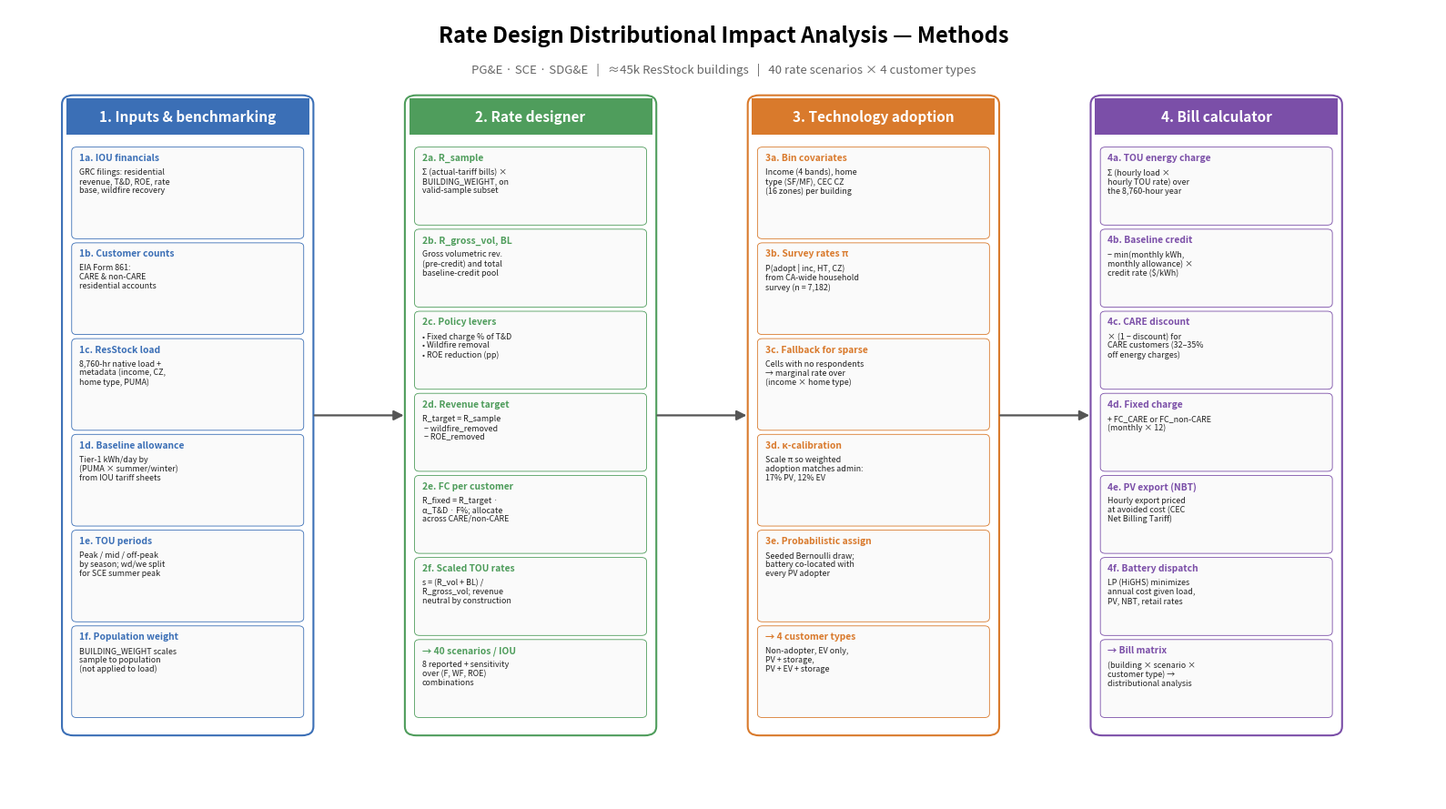

Write the Python code that produced this figure.
"""
make_methodology_schematic.py — Generate a 4-step methodology diagram
for the CPUC talk. Outputs methodology_schematic.pdf and .png.

Run: python make_methodology_schematic.py
"""

import matplotlib.pyplot as plt
import matplotlib.patches as mpatches
from matplotlib.patches import FancyArrowPatch, FancyBboxPatch, Rectangle


def make_figure():
    fig, ax = plt.subplots(figsize=(16, 9))
    ax.set_xlim(0, 100)
    ax.set_ylim(0, 70)
    ax.axis('off')

    # ----- Header -----
    ax.text(50, 67, 'Rate Design Distributional Impact Analysis — Methods',
            ha='center', fontsize=17, fontweight='bold')
    ax.text(50, 64.3,
            'PG&E · SCE · SDG&E   |   ≈45k ResStock buildings   |   40 rate scenarios × 4 customer types',
            ha='center', fontsize=9.5, style='italic', color='#666666')

    # ----- 4 step boxes -----
    box_w, box_h = 17, 56
    y_box = 6
    xs = [4, 28, 52, 76]
    colors = ['#3B6FB6', '#4F9D5C', '#D97A2C', '#7B4FA8']
    titles = ['1. Inputs & benchmarking',
              '2. Rate designer',
              '3. Technology adoption',
              '4. Bill calculator']

    # Each box is a list of (sub-stage label, detail string)
    stages = [
        [   # Step 1
            ('1a. IOU financials',
             'GRC filings: residential\nrevenue, T&D, ROE, rate\nbase, wildfire recovery'),
            ('1b. Customer counts',
             'EIA Form 861:\nCARE & non-CARE\nresidential accounts'),
            ('1c. ResStock load',
             '8,760-hr native load +\nmetadata (income, CZ,\nhome type, PUMA)'),
            ('1d. Baseline allowance',
             'Tier-1 kWh/day by\n(PUMA × summer/winter)\nfrom IOU tariff sheets'),
            ('1e. TOU periods',
             'Peak / mid / off-peak\nby season; wd/we split\nfor SCE summer peak'),
            ('1f. Population weight',
             'BUILDING_WEIGHT scales\nsample to population\n(not applied to load)'),
        ],
        [   # Step 2
            ('2a. R_sample',
             'Σ (actual-tariff bills) ×\nBUILDING_WEIGHT, on\nvalid-sample subset'),
            ('2b. R_gross_vol, BL',
             'Gross volumetric rev.\n(pre-credit) and total\nbaseline-credit pool'),
            ('2c. Policy levers',
             '• Fixed charge % of T&D\n• Wildfire removal\n• ROE reduction (pp)'),
            ('2d. Revenue target',
             'R_target = R_sample\n − wildfire_removed\n − ROE_removed'),
            ('2e. FC per customer',
             'R_fixed = R_target ·\nα_T&D · F%; allocate\nacross CARE/non-CARE'),
            ('2f. Scaled TOU rates',
             's = (R_vol + BL) /\nR_gross_vol; revenue\nneutral by construction'),
            ('→ 40 scenarios / IOU',
             '8 reported + sensitivity\nover (F, WF, ROE)\ncombinations'),
        ],
        [   # Step 3
            ('3a. Bin covariates',
             'Income (4 bands), home\ntype (SF/MF), CEC CZ\n(16 zones) per building'),
            ('3b. Survey rates π',
             'P(adopt | inc, HT, CZ)\nfrom CA-wide household\nsurvey (n = 7,182)'),
            ('3c. Fallback for sparse',
             'Cells with no respondents\n→ marginal rate over\n(income × home type)'),
            ('3d. κ-calibration',
             'Scale π so weighted\nadoption matches admin:\n17% PV, 12% EV'),
            ('3e. Probabilistic assign',
             'Seeded Bernoulli draw;\nbattery co-located with\nevery PV adopter'),
            ('→ 4 customer types',
             'Non-adopter, EV only,\nPV + storage,\nPV + EV + storage'),
        ],
        [   # Step 4
            ('4a. TOU energy charge',
             'Σ (hourly load ×\nhourly TOU rate) over\nthe 8,760-hour year'),
            ('4b. Baseline credit',
             '− min(monthly kWh,\nmonthly allowance) ×\ncredit rate ($/kWh)'),
            ('4c. CARE discount',
             '× (1 − discount) for\nCARE customers (32–35%\noff energy charges)'),
            ('4d. Fixed charge',
             '+ FC_CARE or FC_non-CARE\n(monthly × 12)'),
            ('4e. PV export (NBT)',
             'Hourly export priced\nat avoided cost (CEC\nNet Billing Tariff)'),
            ('4f. Battery dispatch',
             'LP (HiGHS) minimizes\nannual cost given load,\nPV, NBT, retail rates'),
            ('→ Bill matrix',
             '(building × scenario ×\ncustomer type) →\ndistributional analysis'),
        ],
    ]

    for x, title, sub, c in zip(xs, titles, stages, colors):
        # outer box
        box = FancyBboxPatch((x, y_box), box_w, box_h,
                             boxstyle="round,pad=0.3,rounding_size=0.8",
                             linewidth=1.5, edgecolor=c, facecolor='white')
        ax.add_patch(box)
        # title strip
        strip_h = 3.2
        ax.add_patch(Rectangle((x, y_box + box_h - strip_h), box_w, strip_h,
                               facecolor=c, edgecolor='none'))
        ax.text(x + box_w/2, y_box + box_h - strip_h/2, title,
                ha='center', va='center', fontsize=11,
                fontweight='bold', color='white')

        # sub-stage cards stacked vertically
        n = len(sub)
        body_top = y_box + box_h - strip_h - 1.0
        body_bot = y_box + 1.0
        body_height = body_top - body_bot
        sub_h = body_height / n
        for i, (label, detail) in enumerate(sub):
            yi_top = body_top - i * sub_h
            yi_bot = yi_top - sub_h + 0.4
            # subtle sub-box
            sub_box = FancyBboxPatch((x + 0.5, yi_bot), box_w - 1.0, sub_h - 0.6,
                                     boxstyle="round,pad=0.12,rounding_size=0.35",
                                     linewidth=0.6, edgecolor=c, facecolor='#FAFAFA')
            ax.add_patch(sub_box)
            # sub-stage label
            ax.text(x + 0.9, yi_top - 0.6, label,
                    fontsize=7.4, fontweight='bold', va='top', ha='left', color=c)
            # detail
            ax.text(x + 0.9, yi_top - 1.9, detail,
                    fontsize=6.4, va='top', ha='left', color='#222222', linespacing=1.12)

    # ----- Arrows between boxes -----
    y_arrow = y_box + box_h/2
    for i in range(3):
        x1 = xs[i] + box_w
        x2 = xs[i+1]
        arrow = FancyArrowPatch((x1 + 0.2, y_arrow), (x2 - 0.2, y_arrow),
                                arrowstyle='-|>', mutation_scale=16,
                                lw=1.6, color='#555555')
        ax.add_patch(arrow)

    plt.tight_layout()
    fig.savefig('methodology_schematic.pdf', bbox_inches='tight', dpi=300)
    fig.savefig('methodology_schematic.png', bbox_inches='tight', dpi=180)
    print('Wrote methodology_schematic.pdf and .png')


if __name__ == '__main__':
    make_figure()
